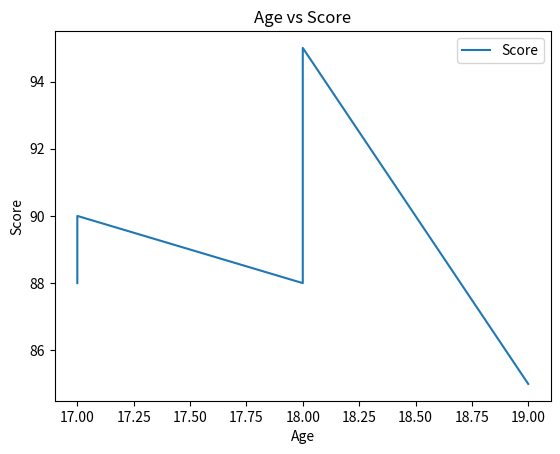
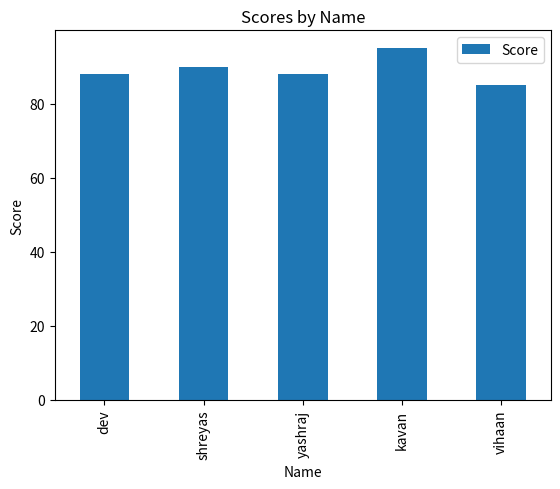
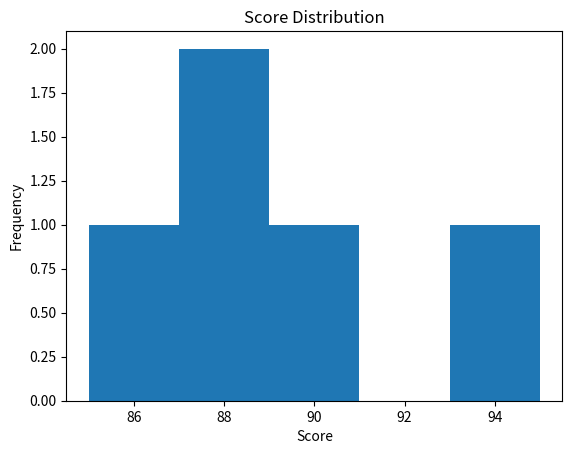
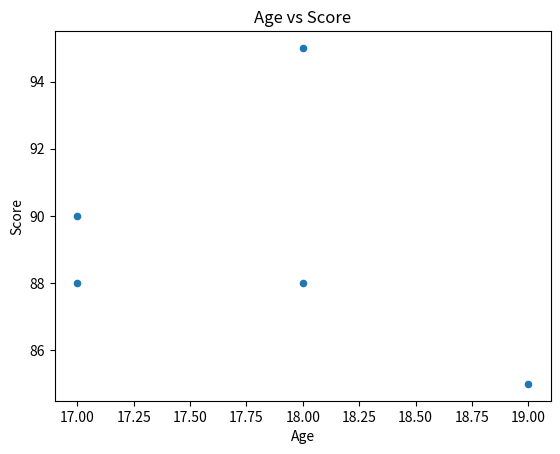
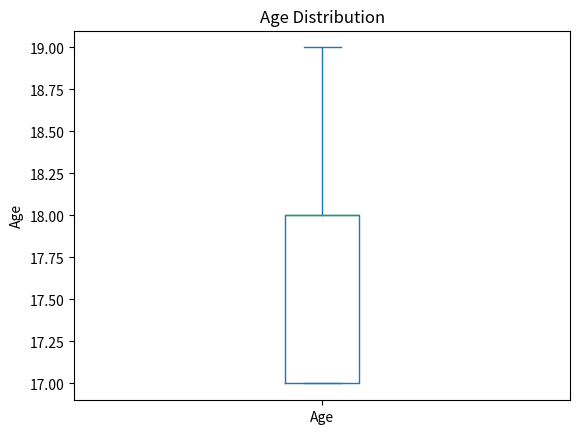

Here is the Python script that generated these plots, in order:
import pandas as pd
import matplotlib.pyplot as plt

# Sample data for demonstration
data = {
    'Name': ['dev', 'shreyas', 'yashraj', 'kavan', 'vihaan'],
    'Age': [17, 17, 18, 18, 19],
    'Score': [88, 90, 88, 95, 85]
}
df = pd.DataFrame(data)

# Line Plot: Plotting Age vs Score
df.plot(x='Age', y='Score', kind='line', title='Age vs Score')
plt.xlabel('Age')
plt.ylabel('Score')
plt.show()

# Bar Plot: Scores of different individuals
df.plot(x='Name', y='Score', kind='bar', title='Scores by Name')
plt.xlabel('Name')
plt.ylabel('Score')
plt.show()

# Histogram: Distribution of Scores
df['Score'].plot(kind='hist', bins=5, title='Score Distribution')
plt.xlabel('Score')
plt.show()

# Scatter Plot: Age vs Score
df.plot(x='Age', y='Score', kind='scatter', title='Age vs Score')
plt.xlabel('Age')
plt.ylabel('Score')
plt.show()

# Box Plot: Age distribution
df['Age'].plot(kind='box', title='Age Distribution')
plt.ylabel('Age')
plt.show()
